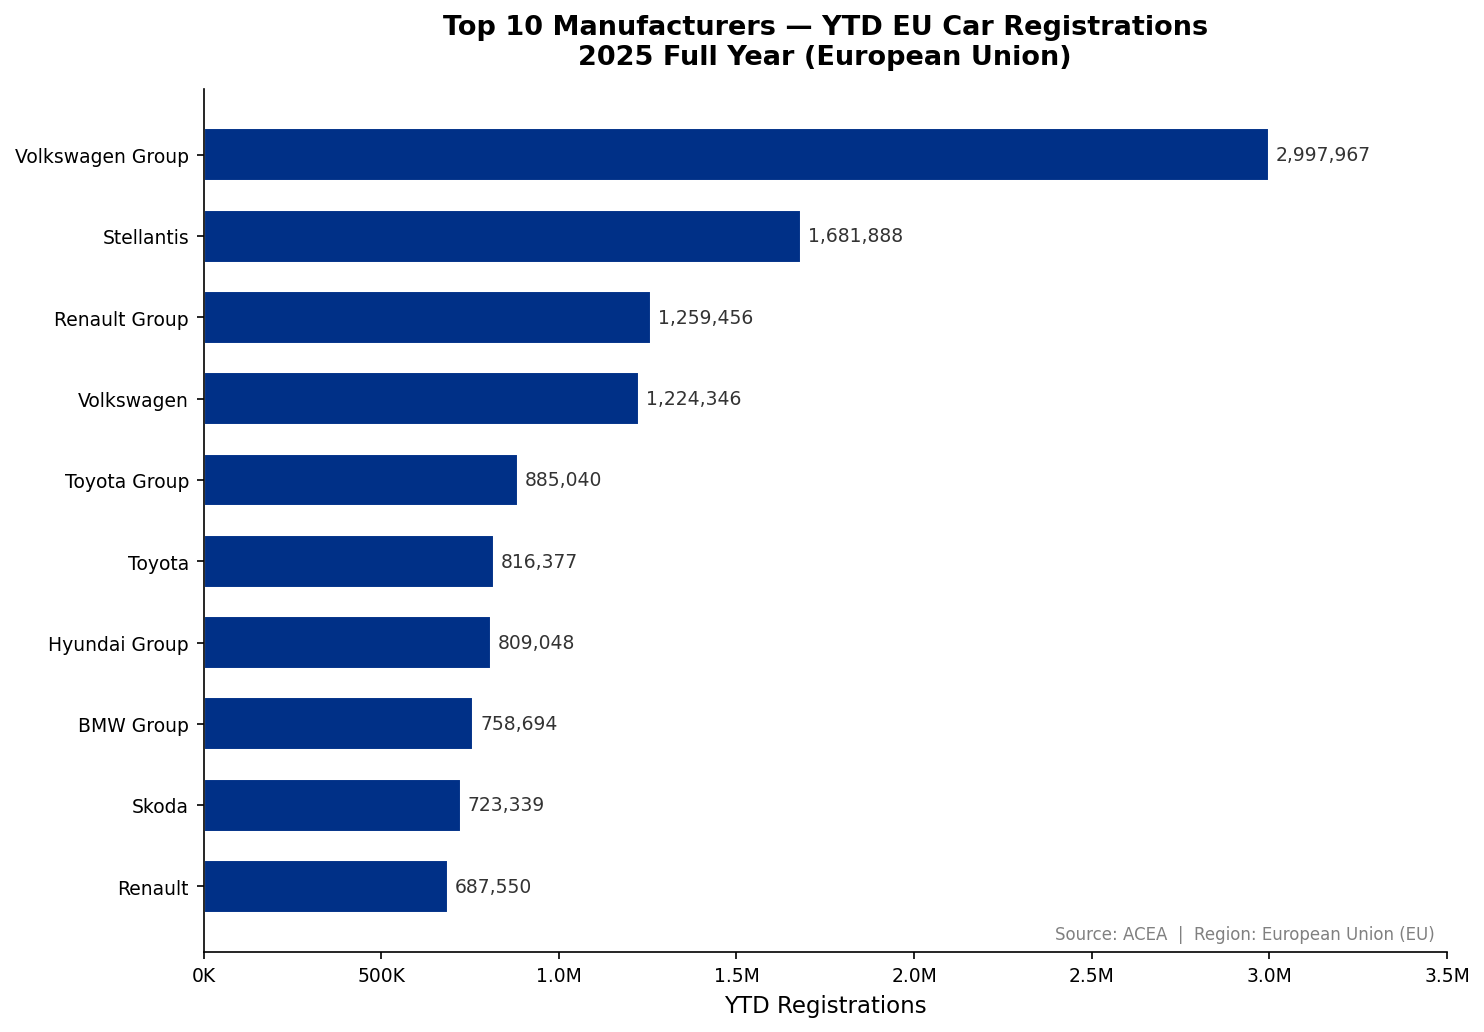

The file beside this chart, header and first rows:
Rank, Manufacturer, YTD Units
1, Volkswagen Group, 2997967
2, Stellantis, 1681888
3, Renault Group, 1259456
4, Volkswagen, 1224346
5, Toyota Group, 885040
6, Toyota, 816377
7, Hyundai Group, 809048
8, BMW Group, 758694
9, Skoda, 723339
10, Renault, 687550
